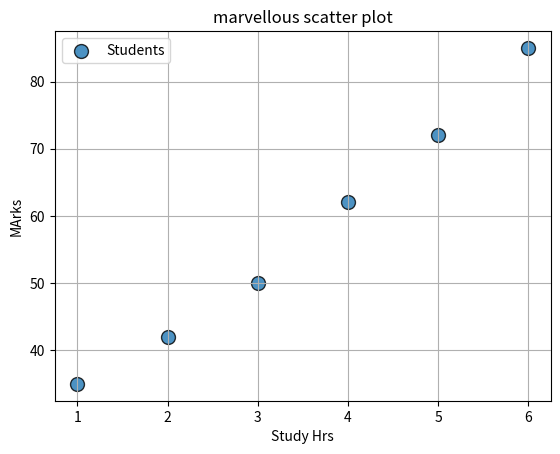

Recreate this plot in Python.
import matplotlib.pyplot as plt

def main():
    studyhrs = [1,2,3,4,5,6]
    marks = [35,42,50,62,72,85]

    plt.scatter(

        studyhrs,
        marks,
        s = 100,
        marker="o",
        alpha=0.8,
        edgecolors="black",
        linewidths=1,
        label="Students"
    )

    plt.title("marvellous scatter plot")
    plt.xlabel("Study Hrs")
    plt.ylabel("MArks")
    plt.grid(True)
    plt.legend()
    plt.show()

if __name__ == "__main__":
    main()
